Dataset: GAN-Autoencoder (GitHub, vandanamonappa07/GAN-Autoencoder). Classes: non-tumor, non-viable tumor, tumor, viable, viable non-viable.

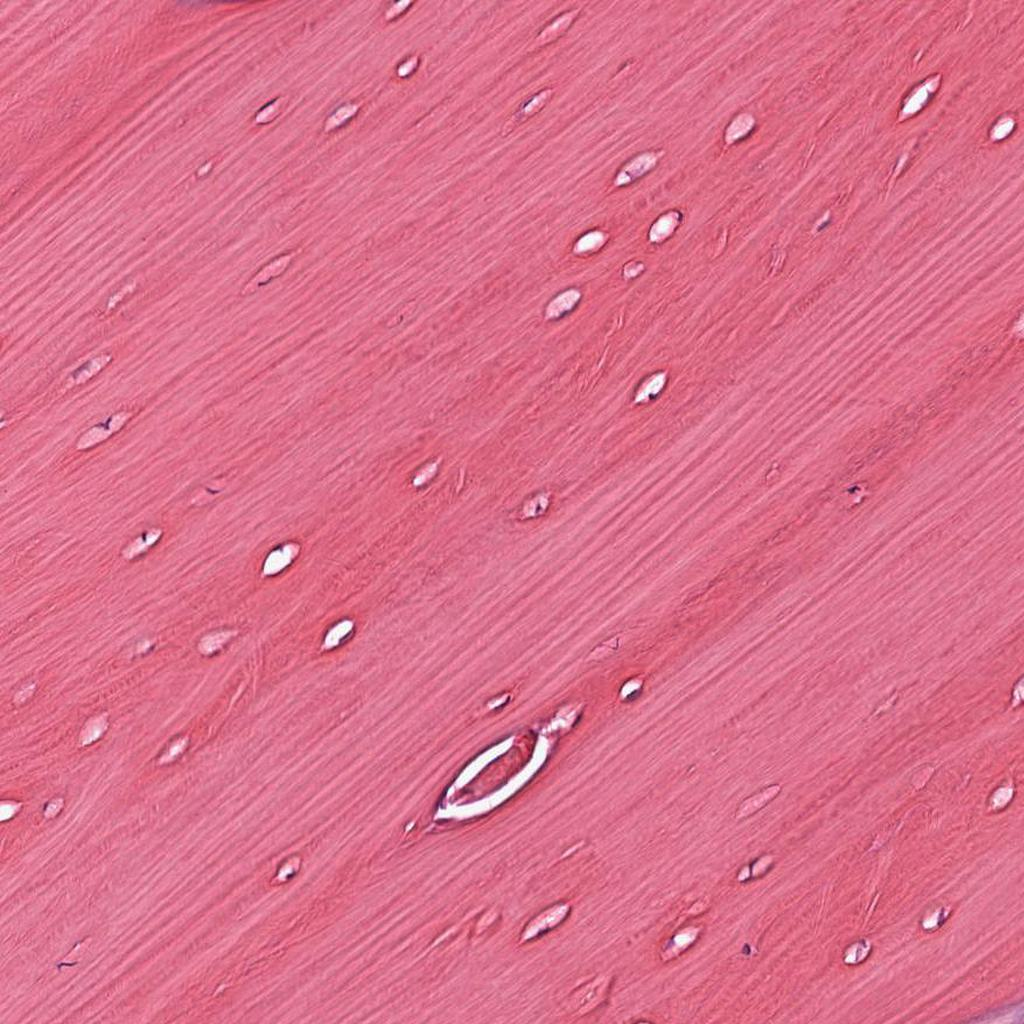
Label: non-tumor

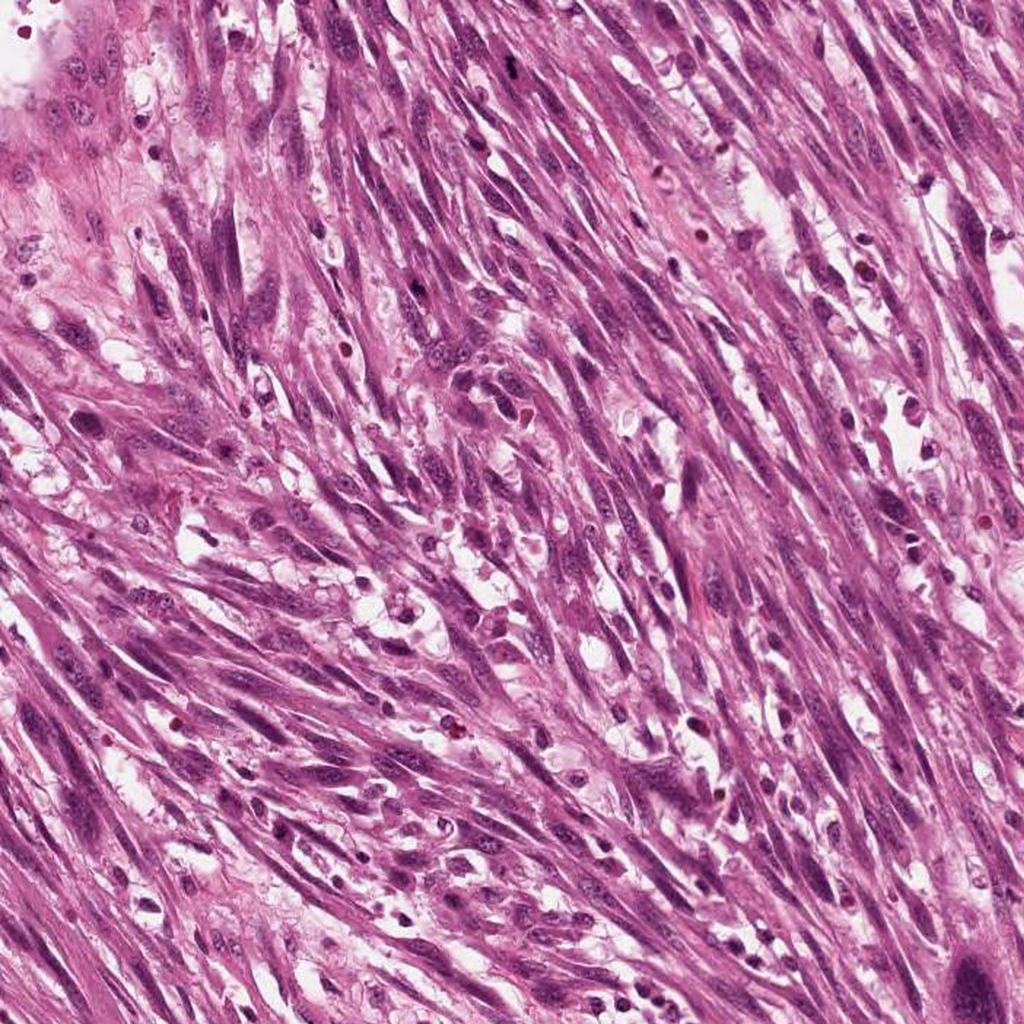
Label: viable

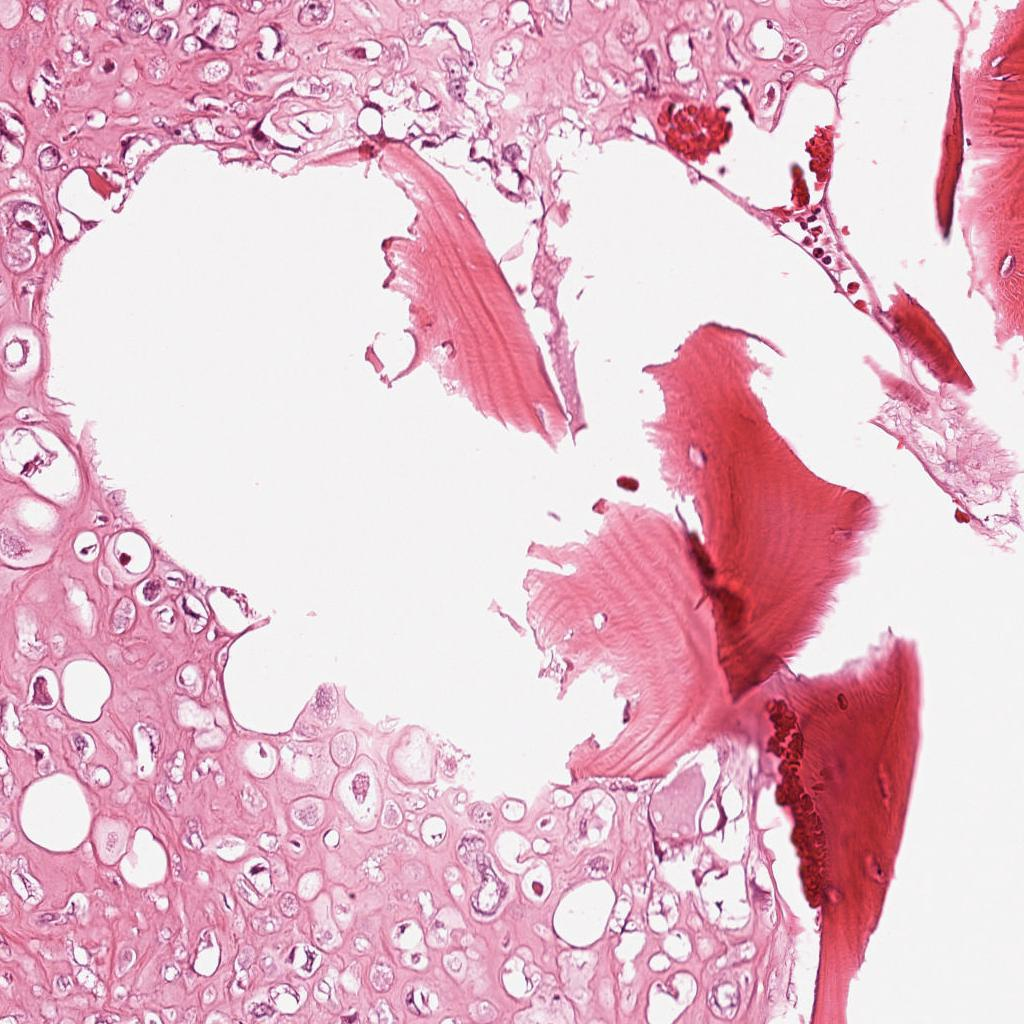
Label: viable

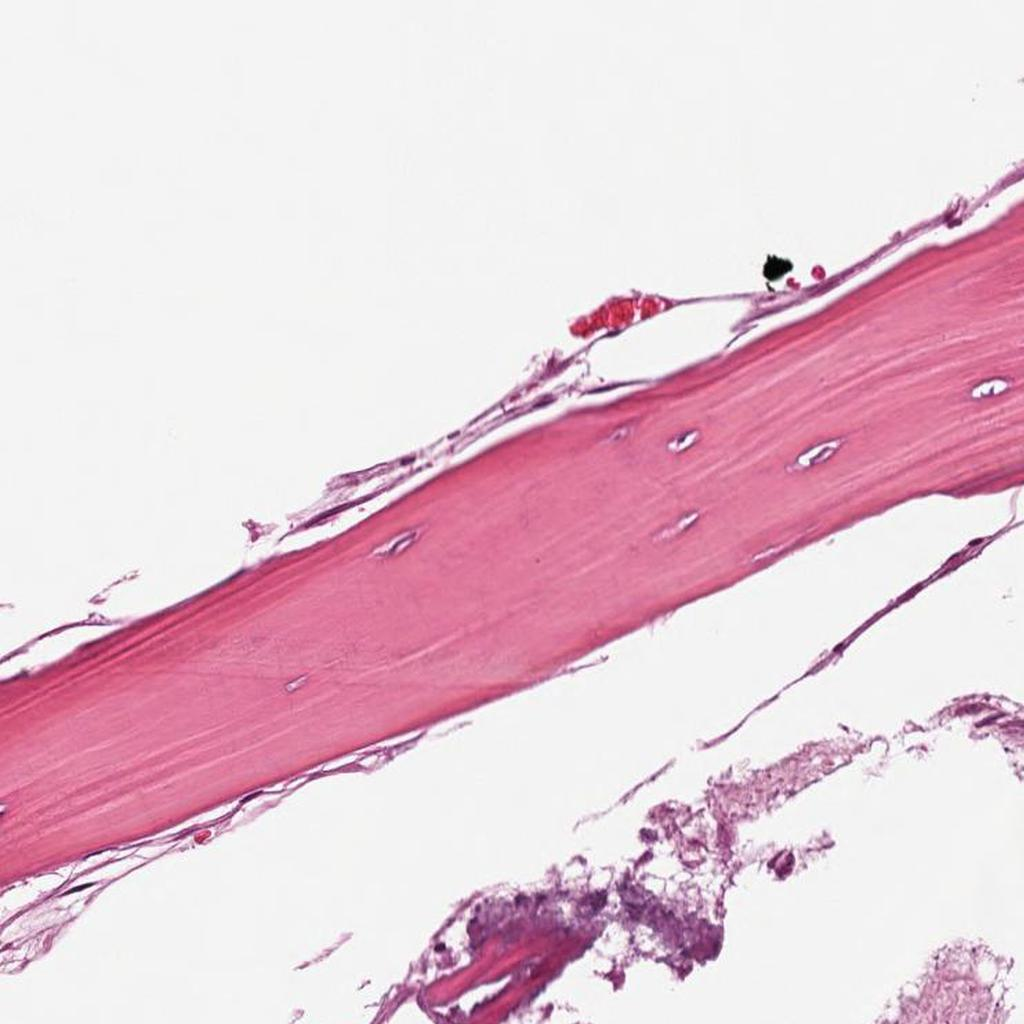
Label: non-tumor

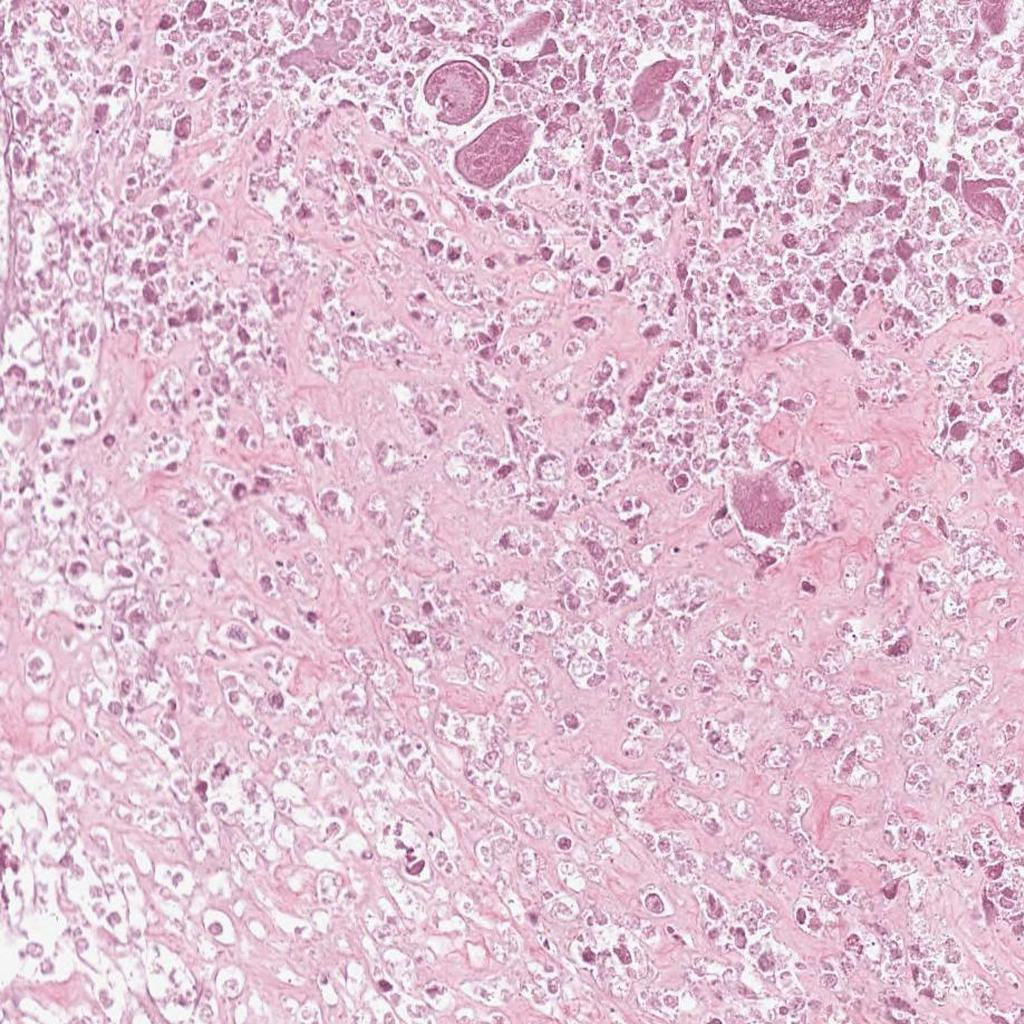
Label: non-viable tumor

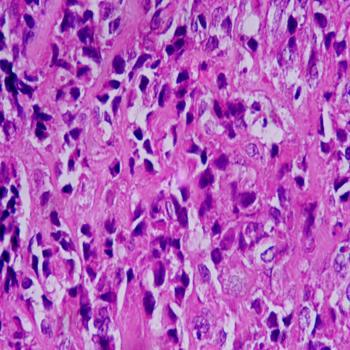
Label: tumor
